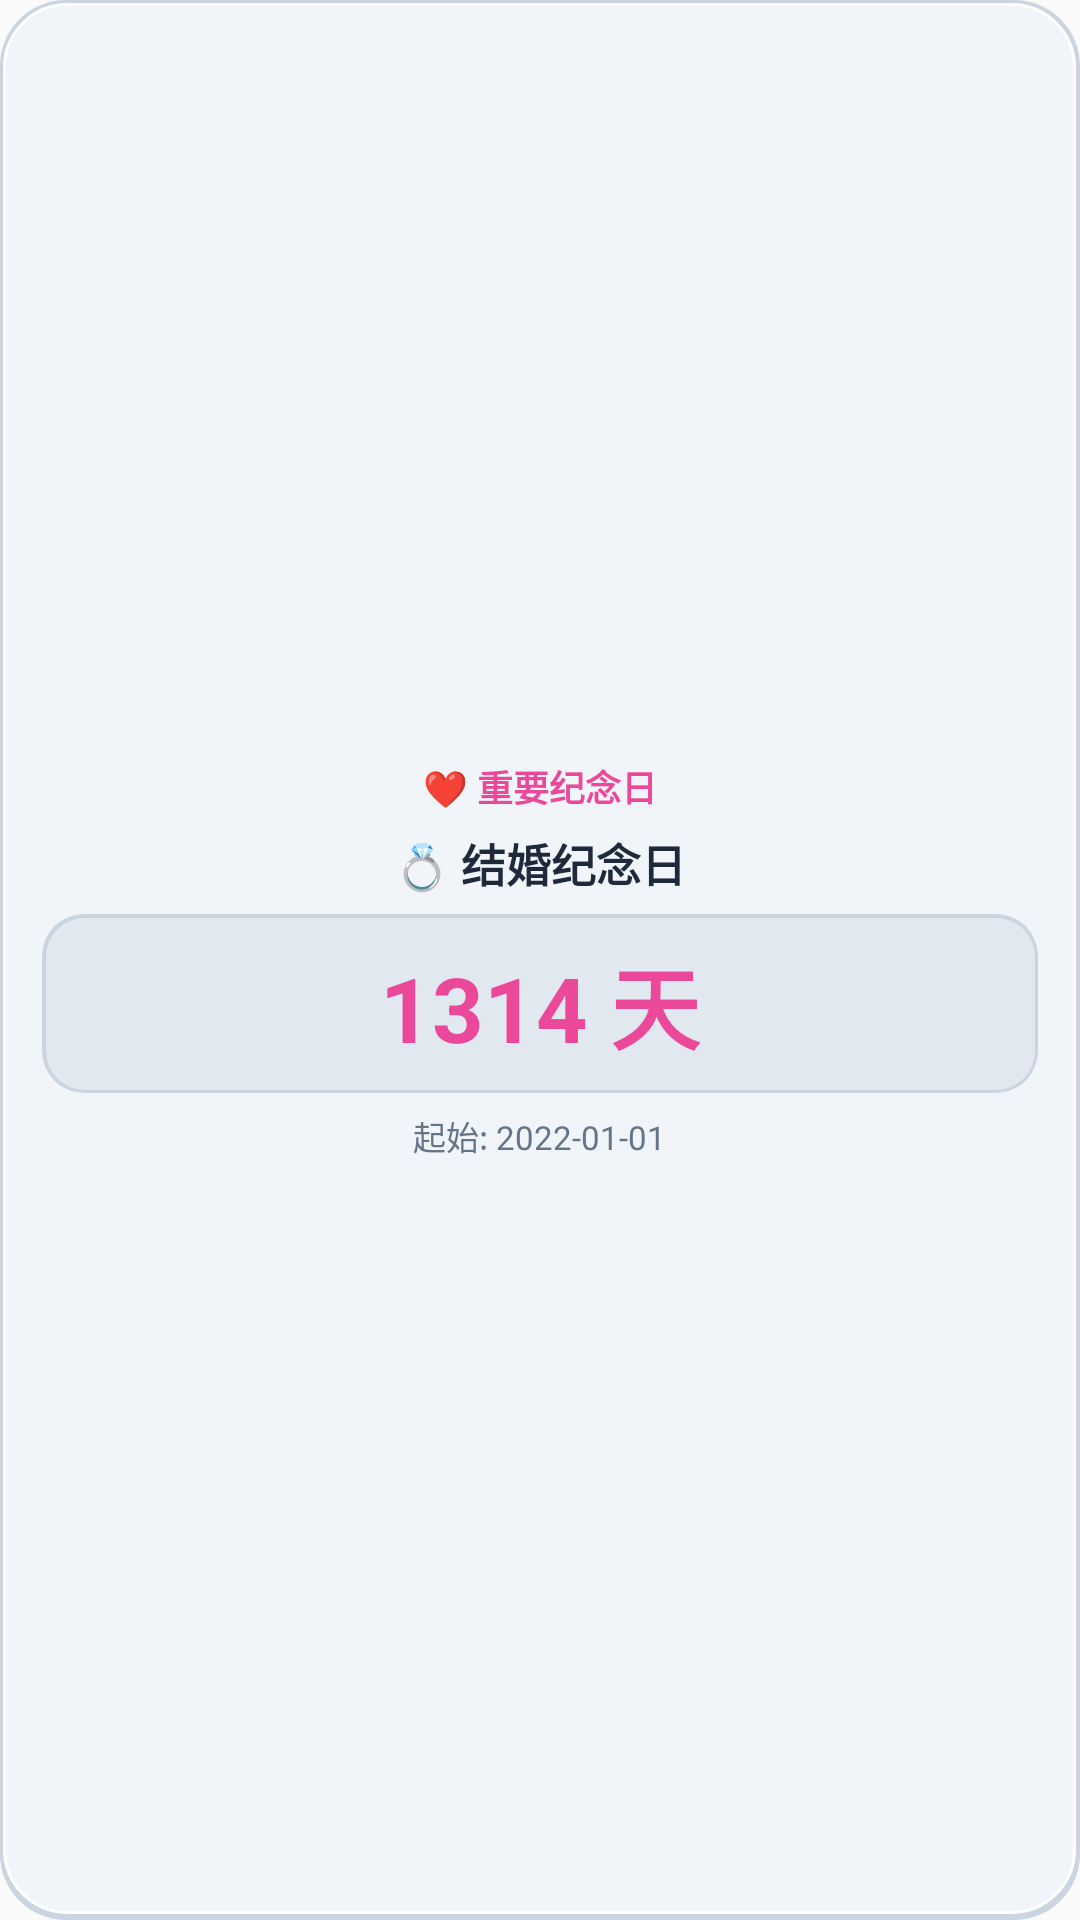

Layout XML and referenced resources for this Android screen:
<!-- AndroidManifest.xml: application theme Theme.DateCalculator -->
<!-- res/layout/widget_anniversary.xml -->
<?xml version="1.0" encoding="utf-8"?>
<LinearLayout xmlns:android="http://schemas.android.com/apk/res/android"
    android:layout_width="match_parent"
    android:layout_height="match_parent"
    android:orientation="vertical"
    android:background="@drawable/widget_bg_neumorphic"
    android:padding="14dp"
    android:gravity="center">

    <TextView
        android:id="@+id/widget_anniversary_title"
        android:layout_width="wrap_content"
        android:layout_height="wrap_content"
        android:text="❤️ 重要纪念日"
        android:textSize="12sp"
        android:textStyle="bold"
        android:textColor="#EC4899" />

    <TextView
        android:id="@+id/widget_anniversary_name"
        android:layout_width="wrap_content"
        android:layout_height="wrap_content"
        android:text="💍 结婚纪念日"
        android:textSize="15sp"
        android:textStyle="bold"
        android:textColor="#1E293B"
        android:layout_marginTop="6dp" />

    <LinearLayout
        android:layout_width="match_parent"
        android:layout_height="wrap_content"
        android:background="@drawable/widget_card_inset"
        android:paddingVertical="8dp"
        android:paddingHorizontal="12dp"
        android:layout_marginTop="6dp"
        android:gravity="center">

        <TextView
            android:id="@+id/widget_anniversary_days"
            android:layout_width="wrap_content"
            android:layout_height="wrap_content"
            android:text="1314 天"
            android:textSize="30sp"
            android:textStyle="bold"
            android:textColor="#EC4899" />
    </LinearLayout>

    <TextView
        android:id="@+id/widget_anniversary_base"
        android:layout_width="wrap_content"
        android:layout_height="wrap_content"
        android:text="起始: 2022-01-01"
        android:textSize="11sp"
        android:textColor="#64748B"
        android:layout_marginTop="6dp" />
</LinearLayout>
<!-- resources referenced by this layout -->
<resources>
  <!-- drawable widget_bg_neumorphic (drawable) -->
  <?xml version="1.0" encoding="utf-8"?>
  <layer-list xmlns:android="http://schemas.android.com/apk/res/android">
      
      <item>
          <shape android:shape="rectangle">
              <solid android:color="#CBD5E1" />
              <corners android:radius="22dp" />
          </shape>
      </item>
      
      <item
          android:top="1dp"
          android:left="1dp"
          android:right="1.5dp"
          android:bottom="2dp">
          <shape android:shape="rectangle">
              <solid android:color="#F1F5F9" />
              <corners android:radius="21dp" />
              <stroke
                  android:width="1dp"
                  android:color="#FFFFFF" />
          </shape>
      </item>
  </layer-list>
  <!-- drawable widget_card_inset (drawable) -->
  <?xml version="1.0" encoding="utf-8"?>
  <layer-list xmlns:android="http://schemas.android.com/apk/res/android">
      
      <item>
          <shape android:shape="rectangle">
              <solid android:color="#CBD5E1" />
              <corners android:radius="14dp" />
          </shape>
      </item>
      
      <item
          android:top="1.5dp"
          android:left="1.5dp"
          android:right="1dp"
          android:bottom="1dp">
          <shape android:shape="rectangle">
              <solid android:color="#E2E8F0" />
              <corners android:radius="13dp" />
          </shape>
      </item>
  </layer-list>
  <style name="Theme.DateCalculator" parent="android:Theme.Material.Light.NoActionBar" />
</resources>
